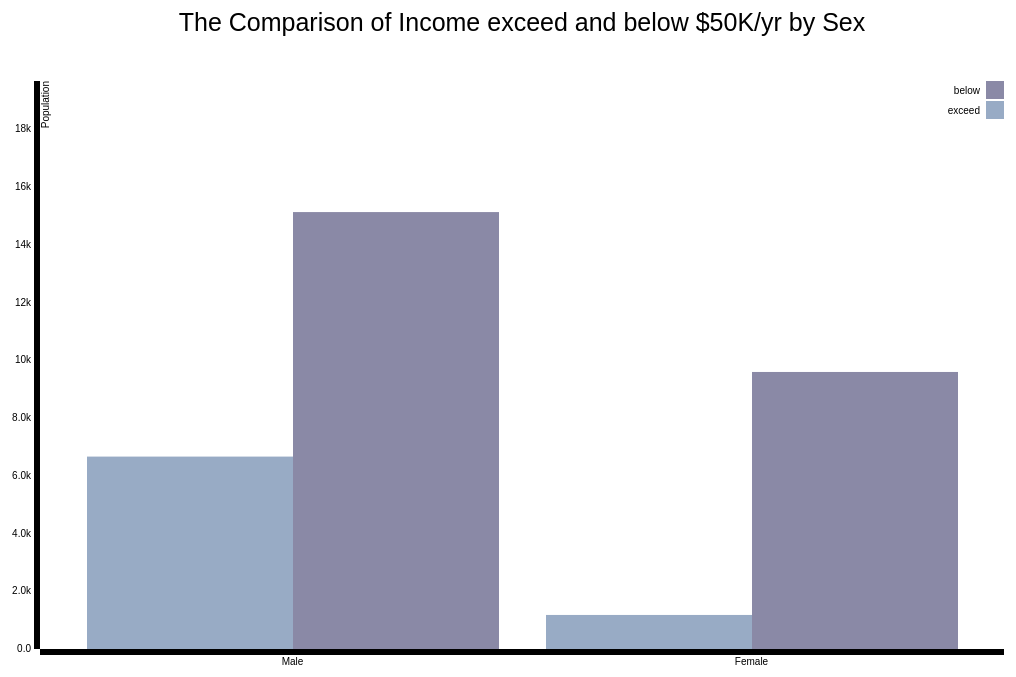
D3 v3 page, settled after 480 driven frames (8 s of simulated time); the page loaded 1 data file(s).


//define margin,width and height of the bar chart
var margin = {top: 100, right: 20, bottom: 100, left: 40},
    width = window.innerWidth - margin.left - margin.right,
    height = window.innerHeight - margin.top - margin.bottom;

//define the variables
var x0 = d3.scale.ordinal()
    .rangeRoundBands([0, width], .1);

var x1 = d3.scale.ordinal();

var y = d3.scale.linear()
    .range([height, 0]);
    
//define the colors
var color = d3.scale.ordinal()
    .range(["#98abc5", "#8a89a6"]);

//define the coordinate axis 
var xAxis = d3.svg.axis()
    .scale(x0)
    .orient("bottom");

var yAxis = d3.svg.axis()
    .scale(y)
    .orient("left")
    .tickFormat(d3.format(".2s"));

//define svg attributes
var svg = d3.select("body").append("svg")
    .attr("width", width + margin.left + margin.right)
    .attr("height", height + margin.top + margin.bottom)
    .append("g")
    .attr("transform", "translate(" + margin.left + "," + margin.top + ")");
    
    
//load data    
d3.csv("income.csv", function(error, data) {
  if (error) throw error;
data.forEach(function(d) {
    d.age=+d.age;
    d.fnlwgt=+d.fnlwgt;
    d.educationnum=+d.educationnum;
    d.hoursperweek=+d.hoursperweek;
  });

//nest data keys: sex and f
var dataNest = d3.nest()
        .key(function(d) {return d.sex;})
        .key(function(d) {return d.f})
        .sortKeys(d3.asending)
        .rollup(function(leaves) {return leaves.length})
        .entries(data);
var financeNames = ["exceed","below"];
    console.log(financeNames)
    console.log((dataNest[0].values[0]))
     dataNest.forEach(function(d){
      d.below=d.values[0].values;
      d.exceed=d.values[1].values;
  })
dataNest.forEach(function(d) {
  d.temp=new Object();
  d.temp[0]=d.values[0];
  d.temp[1]=d.values[1];
});
dataNest.forEach(function(d) {
  console.log(d)
  d.finance = financeNames.map(function(temp) {return {key: temp, value: +d[temp]}; })
});

//define the domains  
x0.domain(data.map(function(d) { return d.sex; }));
x1.domain(financeNames).rangeRoundBands([0,x0.rangeBand()]);
y.domain([0, 1.3*d3.max(dataNest.map(function(d) {return  d3.max((Object.keys(d.temp).map(function(temp1){  return d.temp[temp1].values}) )) }) )]);

//create x and y axis
svg.append("g")
      .attr("class", "x axis")
      .attr("transform", "translate(0," + height + ")")
      .call(xAxis);
svg.append("g")
      .attr("class", "y axis")
      .call(yAxis)
    .append("text")
      .attr("transform", "rotate(-90)")
      .attr("y", 2)
      .attr("dy", ".71em")
      .style("text-anchor", "end")
      .text("Population");

//create the chart title
svg.append("text")
        .attr("x", (width / 2))             
        .attr("y", 0 - (margin.top / 2))
        .attr("text-anchor", "middle")  
        .style("font-size", "25px") 
        .style("font", "sans-serif")  
        .text("The Comparison of Income exceed and below $50K/yr by Sex");

//define age as key and change its position    
var key = svg.selectAll(".key")
      .data(dataNest)
    .enter().append("g")
      .attr("class", "key")
      .attr("transform", function(d) { return "translate(" + x0(d.key) + ",0)"; });

//draw the bars 
key.selectAll("rect")
      .data(function(d) {return d.finance; })
      .enter().append("rect")
      .attr("width", x1.rangeBand())
      .attr("x", function(d) {return x1(d.key); })
      .attr("y", function(d) {return y(d.value); })
      .attr("height", function(d) { return height - y(d.value); })
      .style("fill", function(d) { return color(d.key); });

//define the ledend    
var legend = svg.selectAll(".legend")
      .data(financeNames.slice().reverse())
    .enter().append("g")
      .attr("class", "legend")
      .attr("transform", function(d, i) { return "translate(0," + i * 20 + ")"; });

//create the legend
  legend.append("rect")
      .attr("x", width - 18)
      .attr("width", 18)
      .attr("height", 18)
      .style("fill", color);
  legend.append("text")
      .attr("x", width - 24)
      .attr("y", 9)
      .attr("dy", ".35em")
      .style("text-anchor", "end")
      .text(function(d) { return d; });

});
 

### data: income.csv
age, workclass, fnlwgt, education, educationnum, maritalstatus, occupation, relationship, race, sex, capitalgain, capitalloss, hoursperweek, nativecountry, f
39, State-gov, 77516, Bachelors, 13, Never-married, Adm-clerical, Not-in-family, White, Male, 2174, 0, 40, United-States, <=50K
50, Self-emp-not-inc, 83311, Bachelors, 13, Married-civ-spouse, Exec-managerial, Husband, White, Male, 0, 0, 13, United-States, <=50K
38, Private, 215646, HS-grad, 9, Divorced, Handlers-cleaners, Not-in-family, White, Male, 0, 0, 40, United-States, <=50K
53, Private, 234721, 11th, 7, Married-civ-spouse, Handlers-cleaners, Husband, Black, Male, 0, 0, 40, United-States, <=50K
28, Private, 338409, Bachelors, 13, Married-civ-spouse, Prof-specialty, Wife, Black, Female, 0, 0, 40, Cuba, <=50K
37, Private, 284582, Masters, 14, Married-civ-spouse, Exec-managerial, Wife, White, Female, 0, 0, 40, United-States, <=50K
49, Private, 160187, 9th, 5, Married-spouse-absent, Other-service, Not-in-family, Black, Female, 0, 0, 16, Jamaica, <=50K
52, Self-emp-not-inc, 209642, HS-grad, 9, Married-civ-spouse, Exec-managerial, Husband, White, Male, 0, 0, 45, United-States, >50K
31, Private, 45781, Masters, 14, Never-married, Prof-specialty, Not-in-family, White, Female, 14084, 0, 50, United-States, >50K
42, Private, 159449, Bachelors, 13, Married-civ-spouse, Exec-managerial, Husband, White, Male, 5178, 0, 40, United-States, >50K
37, Private, 280464, Some-college, 10, Married-civ-spouse, Exec-managerial, Husband, Black, Male, 0, 0, 80, United-States, >50K
30, State-gov, 141297, Bachelors, 13, Married-civ-spouse, Prof-specialty, Husband, Asian-Pac-Islander, Male, 0, 0, 40, India, >50K
23, Private, 122272, Bachelors, 13, Never-married, Adm-clerical, Own-child, White, Female, 0, 0, 30, United-States, <=50K
32, Private, 205019, Assoc-acdm, 12, Never-married, Sales, Not-in-family, Black, Male, 0, 0, 50, United-States, <=50K
40, Private, 121772, Assoc-voc, 11, Married-civ-spouse, Craft-repair, Husband, Asian-Pac-Islander, Male, 0, 0, 40, ?, >50K
34, Private, 245487, 7th-8th, 4, Married-civ-spouse, Transport-moving, Husband, Amer-Indian-Eskimo, Male, 0, 0, 45, Mexico, <=50K
25, Self-emp-not-inc, 176756, HS-grad, 9, Never-married, Farming-fishing, Own-child, White, Male, 0, 0, 35, United-States, <=50K
32, Private, 186824, HS-grad, 9, Never-married, Machine-op-inspct, Unmarried, White, Male, 0, 0, 40, United-States, <=50K
38, Private, 28887, 11th, 7, Married-civ-spouse, Sales, Husband, White, Male, 0, 0, 50, United-States, <=50K
43, Self-emp-not-inc, 292175, Masters, 14, Divorced, Exec-managerial, Unmarried, White, Female, 0, 0, 45, United-States, >50K
40, Private, 193524, Doctorate, 16, Married-civ-spouse, Prof-specialty, Husband, White, Male, 0, 0, 60, United-States, >50K
54, Private, 302146, HS-grad, 9, Separated, Other-service, Unmarried, Black, Female, 0, 0, 20, United-States, <=50K
35, Federal-gov, 76845, 9th, 5, Married-civ-spouse, Farming-fishing, Husband, Black, Male, 0, 0, 40, United-States, <=50K
43, Private, 117037, 11th, 7, Married-civ-spouse, Transport-moving, Husband, White, Male, 0, 2042, 40, United-States, <=50K
59, Private, 109015, HS-grad, 9, Divorced, Tech-support, Unmarried, White, Female, 0, 0, 40, United-States, <=50K
56, Local-gov, 216851, Bachelors, 13, Married-civ-spouse, Tech-support, Husband, White, Male, 0, 0, 40, United-States, >50K
19, Private, 168294, HS-grad, 9, Never-married, Craft-repair, Own-child, White, Male, 0, 0, 40, United-States, <=50K
54, ?, 180211, Some-college, 10, Married-civ-spouse, ?, Husband, Asian-Pac-Islander, Male, 0, 0, 60, South, >50K
39, Private, 367260, HS-grad, 9, Divorced, Exec-managerial, Not-in-family, White, Male, 0, 0, 80, United-States, <=50K
49, Private, 193366, HS-grad, 9, Married-civ-spouse, Craft-repair, Husband, White, Male, 0, 0, 40, United-States, <=50K
23, Local-gov, 190709, Assoc-acdm, 12, Never-married, Protective-serv, Not-in-family, White, Male, 0, 0, 52, United-States, <=50K
20, Private, 266015, Some-college, 10, Never-married, Sales, Own-child, Black, Male, 0, 0, 44, United-States, <=50K
45, Private, 386940, Bachelors, 13, Divorced, Exec-managerial, Own-child, White, Male, 0, 1408, 40, United-States, <=50K
30, Federal-gov, 59951, Some-college, 10, Married-civ-spouse, Adm-clerical, Own-child, White, Male, 0, 0, 40, United-States, <=50K
22, State-gov, 311512, Some-college, 10, Married-civ-spouse, Other-service, Husband, Black, Male, 0, 0, 15, United-States, <=50K
48, Private, 242406, 11th, 7, Never-married, Machine-op-inspct, Unmarried, White, Male, 0, 0, 40, Puerto-Rico, <=50K
21, Private, 197200, Some-college, 10, Never-married, Machine-op-inspct, Own-child, White, Male, 0, 0, 40, United-States, <=50K
19, Private, 544091, HS-grad, 9, Married-AF-spouse, Adm-clerical, Wife, White, Female, 0, 0, 25, United-States, <=50K
31, Private, 84154, Some-college, 10, Married-civ-spouse, Sales, Husband, White, Male, 0, 0, 38, ?, >50K
48, Self-emp-not-inc, 265477, Assoc-acdm, 12, Married-civ-spouse, Prof-specialty, Husband, White, Male, 0, 0, 40, United-States, <=50K
31, Private, 507875, 9th, 5, Married-civ-spouse, Machine-op-inspct, Husband, White, Male, 0, 0, 43, United-States, <=50K
53, Self-emp-not-inc, 88506, Bachelors, 13, Married-civ-spouse, Prof-specialty, Husband, White, Male, 0, 0, 40, United-States, <=50K
24, Private, 172987, Bachelors, 13, Married-civ-spouse, Tech-support, Husband, White, Male, 0, 0, 50, United-States, <=50K
49, Private, 94638, HS-grad, 9, Separated, Adm-clerical, Unmarried, White, Female, 0, 0, 40, United-States, <=50K
25, Private, 289980, HS-grad, 9, Never-married, Handlers-cleaners, Not-in-family, White, Male, 0, 0, 35, United-States, <=50K
57, Federal-gov, 337895, Bachelors, 13, Married-civ-spouse, Prof-specialty, Husband, Black, Male, 0, 0, 40, United-States, >50K
53, Private, 144361, HS-grad, 9, Married-civ-spouse, Machine-op-inspct, Husband, White, Male, 0, 0, 38, United-States, <=50K
44, Private, 128354, Masters, 14, Divorced, Exec-managerial, Unmarried, White, Female, 0, 0, 40, United-States, <=50K
… [head cut at 6 KiB]